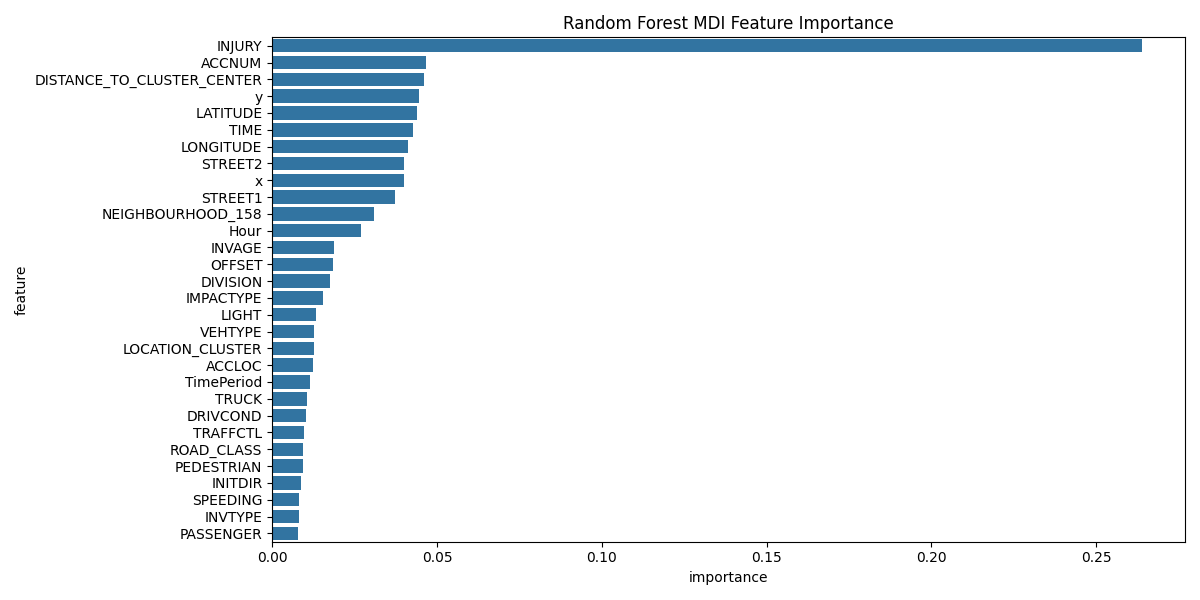

Data behind this chart, as committed beside it:
feature, importance
INJURY, 0.2638
ACCNUM, 0.0467
DISTANCE_TO_CLUSTER_CENTER, 0.04596
y, 0.0445
LATITUDE, 0.04399
TIME, 0.04261
LONGITUDE, 0.04111
STREET2, 0.04012
x, 0.03999
STREET1, 0.0372
NEIGHBOURHOOD_158, 0.03101
Hour, 0.02691
INVAGE, 0.01878
OFFSET, 0.01847
DIVISION, 0.01743
IMPACTYPE, 0.01534
LIGHT, 0.01332
VEHTYPE, 0.01263
LOCATION_CLUSTER, 0.01255
ACCLOC, 0.01255
TimePeriod, 0.01153
TRUCK, 0.01066
DRIVCOND, 0.01036
TRAFFCTL, 0.009627
ROAD_CLASS, 0.009501
PEDESTRIAN, 0.009208
INITDIR, 0.008694
SPEEDING, 0.008264
INVTYPE, 0.008216
PASSENGER, 0.007955
DISTRICT, 0.007743
DRIVACT, 0.007299
MANOEUVER, 0.006977
PEDCOND, 0.006561
AG_DRIV, 0.006342
RDSFCOND, 0.006306
VISIBILITY, 0.005464
TRSN_CITY_VEH, 0.005076
PEDTYPE, 0.004447
AUTOMOBILE, 0.00432
PEDACT, 0.00425
ALCOHOL, 0.003549
MOTORCYCLE, 0.003203
REDLIGHT, 0.003053
DISABILITY, 0.002997
CYCLIST, 0.00267
CYCLISTYPE, 0.0002789
CYCCOND, 0.0002319
CYCACT, 0.0001577
EMERG_VEH, 0.000112
